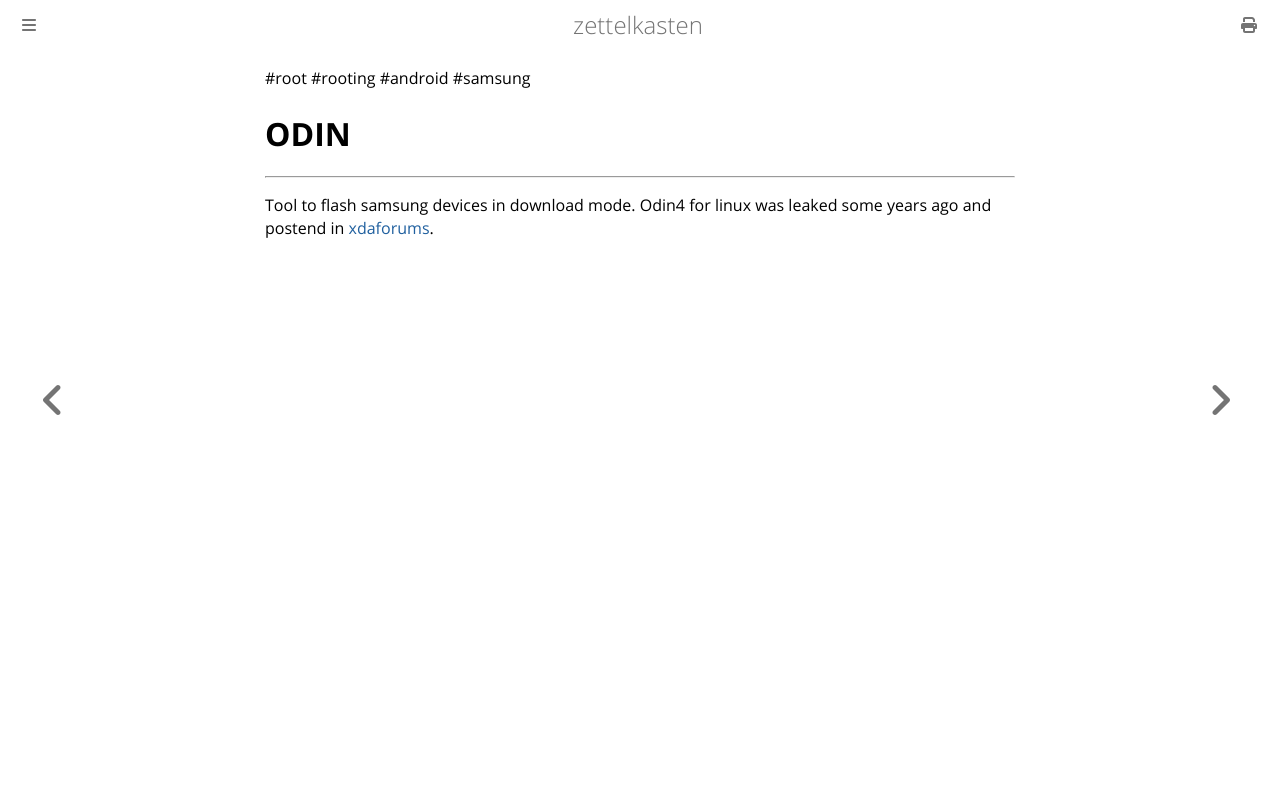

repository: aliasgwynplaine/z · page: 1g1b-odin.html · generator: mdbook

#root #rooting #android #samsung 
# ODIN
---
Tool to flash samsung devices in download mode. Odin4 for linux was leaked some years ago and postend in [xdaforums](https://xdaforums.com/t/official-samsung-odin-v4-1-2-1-dc05e3ea-for-linux.4453423/).
